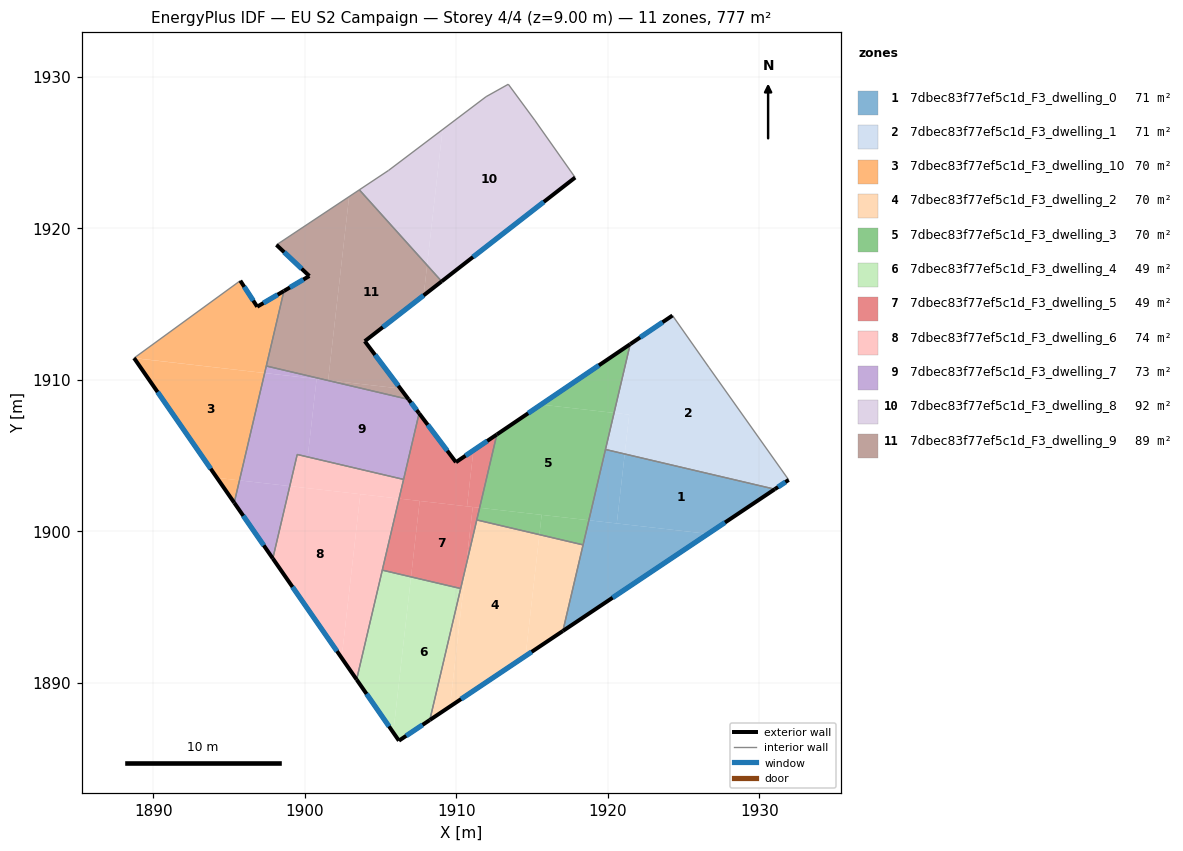
=== STOREY PLAN SPEC (per zone: floor XY polygon, exterior-wall plan segments, windows/doors) ===
zone 1: 7dbec83f77ef5c1d_F3_dwelling_0  (70.7 m²)
  floor: (1931.02, 1902.78) (1926.62, 1899.83) (1920.59, 1900.52) (1921.12, 1905.11)
  floor: (1921.12, 1905.11) (1920.59, 1900.52) (1918.75, 1900.73) (1919.85, 1905.40)
  floor: (1926.62, 1899.83) (1917.03, 1893.42) (1918.75, 1900.73)
  exterior wall: (1917.03, 1893.42) – (1931.02, 1902.78)  [16.8 m]
    window: (1920.32, 1895.62) – (1927.74, 1900.58)  [14.2 m²]
  interior walls: 3
zone 2: 7dbec83f77ef5c1d_F3_dwelling_1  (70.7 m²)
  floor: (1921.41, 1907.70) (1921.12, 1905.11) (1919.85, 1905.40) (1920.41, 1907.82)
  floor: (1926.68, 1910.82) (1931.94, 1903.39) (1931.02, 1902.78) (1921.12, 1905.11) (1921.41, 1907.70) (1920.41, 1907.82) (1921.48, 1912.36) (1924.27, 1914.25)
  exterior wall: (1924.27, 1914.25) – (1921.48, 1912.36)  [3.4 m]
    window: (1923.62, 1913.81) – (1922.13, 1912.80)  [2.8 m²]
  exterior wall: (1931.02, 1902.78) – (1931.94, 1903.39)  [1.1 m]
    window: (1931.24, 1902.92) – (1931.73, 1903.25)  [0.9 m²]
  interior walls: 4
zone 3: 7dbec83f77ef5c1d_F3_dwelling_10  (69.5 m²)
  floor: (1897.34, 1910.45) (1895.68, 1903.36) (1894.19, 1903.53) (1888.72, 1911.43)
  floor: (1895.68, 1903.36) (1895.33, 1901.89) (1894.19, 1903.53)
  floor: (1898.61, 1915.87) (1897.34, 1910.45) (1888.72, 1911.44) (1895.73, 1916.55) (1896.85, 1914.83)
  exterior wall: (1898.61, 1915.87) – (1896.85, 1914.83)  [2.0 m]
    window: (1898.20, 1915.62) – (1897.26, 1915.07)  [1.7 m²]
  exterior wall: (1888.72, 1911.44) – (1895.33, 1901.89)  [11.6 m]
    window: (1890.27, 1909.20) – (1893.78, 1904.13)  [9.8 m²]
  exterior wall: (1896.85, 1914.83) – (1895.73, 1916.55)  [2.0 m]
    window: (1896.59, 1915.23) – (1896.00, 1916.14)  [1.7 m²]
  interior walls: 3
zone 4: 7dbec83f77ef5c1d_F3_dwelling_2  (70.0 m²)
  floor: (1915.48, 1899.78) (1914.57, 1891.77) (1909.58, 1888.43) (1910.64, 1897.74) (1911.35, 1900.75)
  floor: (1910.64, 1897.74) (1909.58, 1888.43) (1908.25, 1887.54)
  floor: (1918.37, 1899.10) (1917.03, 1893.42) (1914.57, 1891.77) (1915.48, 1899.78)
  exterior wall: (1908.25, 1887.54) – (1917.03, 1893.42)  [10.6 m]
    window: (1910.31, 1888.92) – (1914.97, 1892.04)  [8.9 m²]
  interior walls: 4
zone 5: 7dbec83f77ef5c1d_F3_dwelling_3  (70.0 m²)
  floor: (1918.75, 1900.73) (1918.37, 1899.10) (1915.48, 1899.78) (1915.63, 1901.08)
  floor: (1920.41, 1907.82) (1918.75, 1900.73) (1911.54, 1901.55) (1912.67, 1906.39) (1915.59, 1908.37)
  floor: (1921.48, 1912.36) (1920.41, 1907.82) (1915.59, 1908.37)
  floor: (1915.63, 1901.08) (1915.48, 1899.78) (1911.35, 1900.75) (1911.54, 1901.55)
  exterior wall: (1921.48, 1912.36) – (1912.67, 1906.39)  [10.6 m]
    window: (1919.41, 1910.96) – (1914.74, 1907.79)  [9.0 m²]
  interior walls: 4
zone 6: 7dbec83f77ef5c1d_F3_dwelling_4  (49.4 m²)
  floor: (1910.28, 1896.22) (1908.25, 1887.54) (1906.21, 1886.17) (1905.83, 1886.71) (1907.01, 1896.99)
  floor: (1907.01, 1896.99) (1905.83, 1886.71) (1903.41, 1890.21) (1905.11, 1897.44)
  exterior wall: (1903.41, 1890.21) – (1906.21, 1886.17)  [4.9 m]
    window: (1904.07, 1889.26) – (1905.55, 1887.12)  [4.1 m²]
  exterior wall: (1906.21, 1886.17) – (1908.25, 1887.54)  [2.5 m]
    window: (1906.69, 1886.50) – (1907.77, 1887.22)  [2.1 m²]
  interior walls: 3
zone 7: 7dbec83f77ef5c1d_F3_dwelling_5  (49.4 m²)
  floor: (1911.13, 1905.34) (1910.70, 1901.65) (1906.22, 1902.16) (1907.54, 1907.79) (1909.97, 1904.56)
  floor: (1911.08, 1901.61) (1910.64, 1897.74) (1910.28, 1896.22) (1907.01, 1896.99) (1907.58, 1902.00)
  floor: (1912.67, 1906.39) (1911.54, 1901.55) (1910.70, 1901.65) (1911.13, 1905.34)
  floor: (1907.58, 1902.00) (1907.01, 1896.99) (1905.11, 1897.44) (1906.22, 1902.16)
  floor: (1911.54, 1901.55) (1910.64, 1897.74) (1911.08, 1901.60)
  exterior wall: (1909.97, 1904.56) – (1907.54, 1907.79)  [4.0 m]
    window: (1909.40, 1905.32) – (1908.11, 1907.03)  [3.4 m²]
  exterior wall: (1912.67, 1906.39) – (1909.97, 1904.56)  [3.3 m]
    window: (1912.04, 1905.96) – (1910.61, 1904.99)  [2.8 m²]
  interior walls: 5
zone 8: 7dbec83f77ef5c1d_F3_dwelling_6  (74.4 m²)
  floor: (1906.22, 1902.16) (1903.41, 1890.21) (1902.43, 1891.64) (1903.66, 1902.45)
  floor: (1903.66, 1902.45) (1902.43, 1891.64) (1897.88, 1898.21) (1899.00, 1902.98)
  floor: (1906.52, 1903.43) (1906.22, 1902.16) (1899.00, 1902.98) (1899.49, 1905.07)
  exterior wall: (1897.88, 1898.21) – (1903.41, 1890.21)  [9.7 m]
    window: (1899.18, 1896.33) – (1902.11, 1892.09)  [8.2 m²]
  interior walls: 4
zone 9: 7dbec83f77ef5c1d_F3_dwelling_7  (73.1 m²)
  floor: (1899.00, 1902.98) (1897.88, 1898.21) (1895.33, 1901.89) (1895.68, 1903.36)
  floor: (1900.77, 1910.06) (1900.18, 1904.91) (1899.49, 1905.07) (1899.00, 1902.98) (1895.68, 1903.36) (1897.34, 1910.45)
  floor: (1906.85, 1908.71) (1907.54, 1907.79) (1906.52, 1903.43) (1900.18, 1904.91) (1900.77, 1910.06) (1901.41, 1909.98)
  floor: (1901.41, 1909.98) (1897.34, 1910.45) (1897.45, 1910.92)
  exterior wall: (1895.33, 1901.89) – (1897.88, 1898.21)  [4.5 m]
    window: (1895.93, 1901.02) – (1897.28, 1899.07)  [3.8 m²]
  exterior wall: (1907.54, 1907.79) – (1906.85, 1908.71)  [1.2 m]
    window: (1907.38, 1908.01) – (1907.01, 1908.49)  [1.0 m²]
  interior walls: 5
zone 10: 7dbec83f77ef5c1d_F3_dwelling_8  (91.6 m²)
  floor: (1915.18, 1927.14) (1917.84, 1923.36) (1909.03, 1916.50) (1908.07, 1917.57) (1909.09, 1926.53) (1911.96, 1928.70) (1913.43, 1929.52)
  floor: (1909.09, 1926.53) (1908.07, 1917.57) (1903.59, 1922.55) (1905.53, 1923.83)
  exterior wall: (1909.03, 1916.50) – (1917.84, 1923.36)  [11.2 m]
    window: (1911.10, 1918.11) – (1915.77, 1921.75)  [9.4 m²]
  interior walls: 6
zone 11: 7dbec83f77ef5c1d_F3_dwelling_9  (88.6 m²)
  floor: (1903.59, 1922.55) (1908.07, 1917.57) (1907.84, 1915.58) (1903.95, 1912.55) (1906.31, 1909.43) (1901.53, 1909.97) (1902.92, 1922.10)
  floor: (1902.92, 1922.10) (1901.53, 1909.97) (1901.41, 1909.98) (1897.45, 1910.92) (1898.61, 1915.87) (1900.29, 1916.86) (1898.12, 1918.91)
  floor: (1908.07, 1917.57) (1909.03, 1916.50) (1907.84, 1915.58)
  floor: (1906.31, 1909.43) (1906.85, 1908.71) (1901.41, 1909.98)
  exterior wall: (1900.29, 1916.86) – (1898.61, 1915.87)  [1.9 m]
    window: (1899.90, 1916.62) – (1899.01, 1916.10)  [1.6 m²]
  exterior wall: (1898.12, 1918.91) – (1900.29, 1916.86)  [3.0 m]
    window: (1898.63, 1918.43) – (1899.78, 1917.34)  [2.5 m²]
  exterior wall: (1903.95, 1912.55) – (1909.03, 1916.50)  [6.4 m]
    window: (1905.14, 1913.48) – (1907.84, 1915.57)  [5.4 m²]
  exterior wall: (1906.85, 1908.71) – (1903.95, 1912.55)  [4.8 m]
    window: (1906.17, 1909.61) – (1904.63, 1911.65)  [4.1 m²]
  interior walls: 4

=== DERIVED (storey summary) ===
Building: EU S2 Campaign
Storey: 4 of 4  (floor level z = 9.00 m)
Storey gross floor area: 777.4 m²
Zones on this storey: 11
  - 7dbec83f77ef5c1d_F3_dwelling_0: floor 70.7 m²; exterior wall 16.8 m (50.5 m²); 1 window(s) 14.2 m²; WWR 28.1%
  - 7dbec83f77ef5c1d_F3_dwelling_1: floor 70.7 m²; exterior wall 4.5 m (13.4 m²); 2 window(s) 3.8 m²; WWR 28.1%
  - 7dbec83f77ef5c1d_F3_dwelling_10: floor 69.5 m²; exterior wall 15.7 m (47.1 m²); 3 window(s) 13.3 m²; WWR 28.1%
  - 7dbec83f77ef5c1d_F3_dwelling_2: floor 70.0 m²; exterior wall 10.6 m (31.7 m²); 1 window(s) 8.9 m²; WWR 28.1%
  - 7dbec83f77ef5c1d_F3_dwelling_3: floor 70.0 m²; exterior wall 10.6 m (31.9 m²); 1 window(s) 9.0 m²; WWR 28.1%
  - 7dbec83f77ef5c1d_F3_dwelling_4: floor 49.4 m²; exterior wall 7.4 m (22.1 m²); 2 window(s) 6.2 m²; WWR 28.1%
  - 7dbec83f77ef5c1d_F3_dwelling_5: floor 49.4 m²; exterior wall 7.3 m (21.9 m²); 2 window(s) 6.2 m²; WWR 28.1%
  - 7dbec83f77ef5c1d_F3_dwelling_6: floor 74.4 m²; exterior wall 9.7 m (29.2 m²); 1 window(s) 8.2 m²; WWR 28.1%
  - 7dbec83f77ef5c1d_F3_dwelling_7: floor 73.1 m²; exterior wall 5.6 m (16.9 m²); 2 window(s) 4.7 m²; WWR 28.1%
  - 7dbec83f77ef5c1d_F3_dwelling_8: floor 91.6 m²; exterior wall 11.2 m (33.5 m²); 1 window(s) 9.4 m²; WWR 28.1%
  - 7dbec83f77ef5c1d_F3_dwelling_9: floor 88.6 m²; exterior wall 16.2 m (48.6 m²); 4 window(s) 13.7 m²; WWR 28.1%
Zone adjacency (shared interzone walls):
  - 7dbec83f77ef5c1d_F3_dwelling_0 ↔ 7dbec83f77ef5c1d_F3_dwelling_1
  - 7dbec83f77ef5c1d_F3_dwelling_0 ↔ 7dbec83f77ef5c1d_F3_dwelling_2
  - 7dbec83f77ef5c1d_F3_dwelling_0 ↔ 7dbec83f77ef5c1d_F3_dwelling_3
  - 7dbec83f77ef5c1d_F3_dwelling_1 ↔ 7dbec83f77ef5c1d_F3_dwelling_3
  - 7dbec83f77ef5c1d_F3_dwelling_10 ↔ 7dbec83f77ef5c1d_F3_dwelling_7
  - 7dbec83f77ef5c1d_F3_dwelling_10 ↔ 7dbec83f77ef5c1d_F3_dwelling_9
  - 7dbec83f77ef5c1d_F3_dwelling_2 ↔ 7dbec83f77ef5c1d_F3_dwelling_3
  - 7dbec83f77ef5c1d_F3_dwelling_2 ↔ 7dbec83f77ef5c1d_F3_dwelling_4
  - 7dbec83f77ef5c1d_F3_dwelling_2 ↔ 7dbec83f77ef5c1d_F3_dwelling_5
  - 7dbec83f77ef5c1d_F3_dwelling_3 ↔ 7dbec83f77ef5c1d_F3_dwelling_5
  - 7dbec83f77ef5c1d_F3_dwelling_4 ↔ 7dbec83f77ef5c1d_F3_dwelling_5
  - 7dbec83f77ef5c1d_F3_dwelling_4 ↔ 7dbec83f77ef5c1d_F3_dwelling_6
  - 7dbec83f77ef5c1d_F3_dwelling_5 ↔ 7dbec83f77ef5c1d_F3_dwelling_6
  - 7dbec83f77ef5c1d_F3_dwelling_5 ↔ 7dbec83f77ef5c1d_F3_dwelling_7
  - 7dbec83f77ef5c1d_F3_dwelling_6 ↔ 7dbec83f77ef5c1d_F3_dwelling_7
  - 7dbec83f77ef5c1d_F3_dwelling_7 ↔ 7dbec83f77ef5c1d_F3_dwelling_9
  - 7dbec83f77ef5c1d_F3_dwelling_8 ↔ 7dbec83f77ef5c1d_F3_dwelling_9